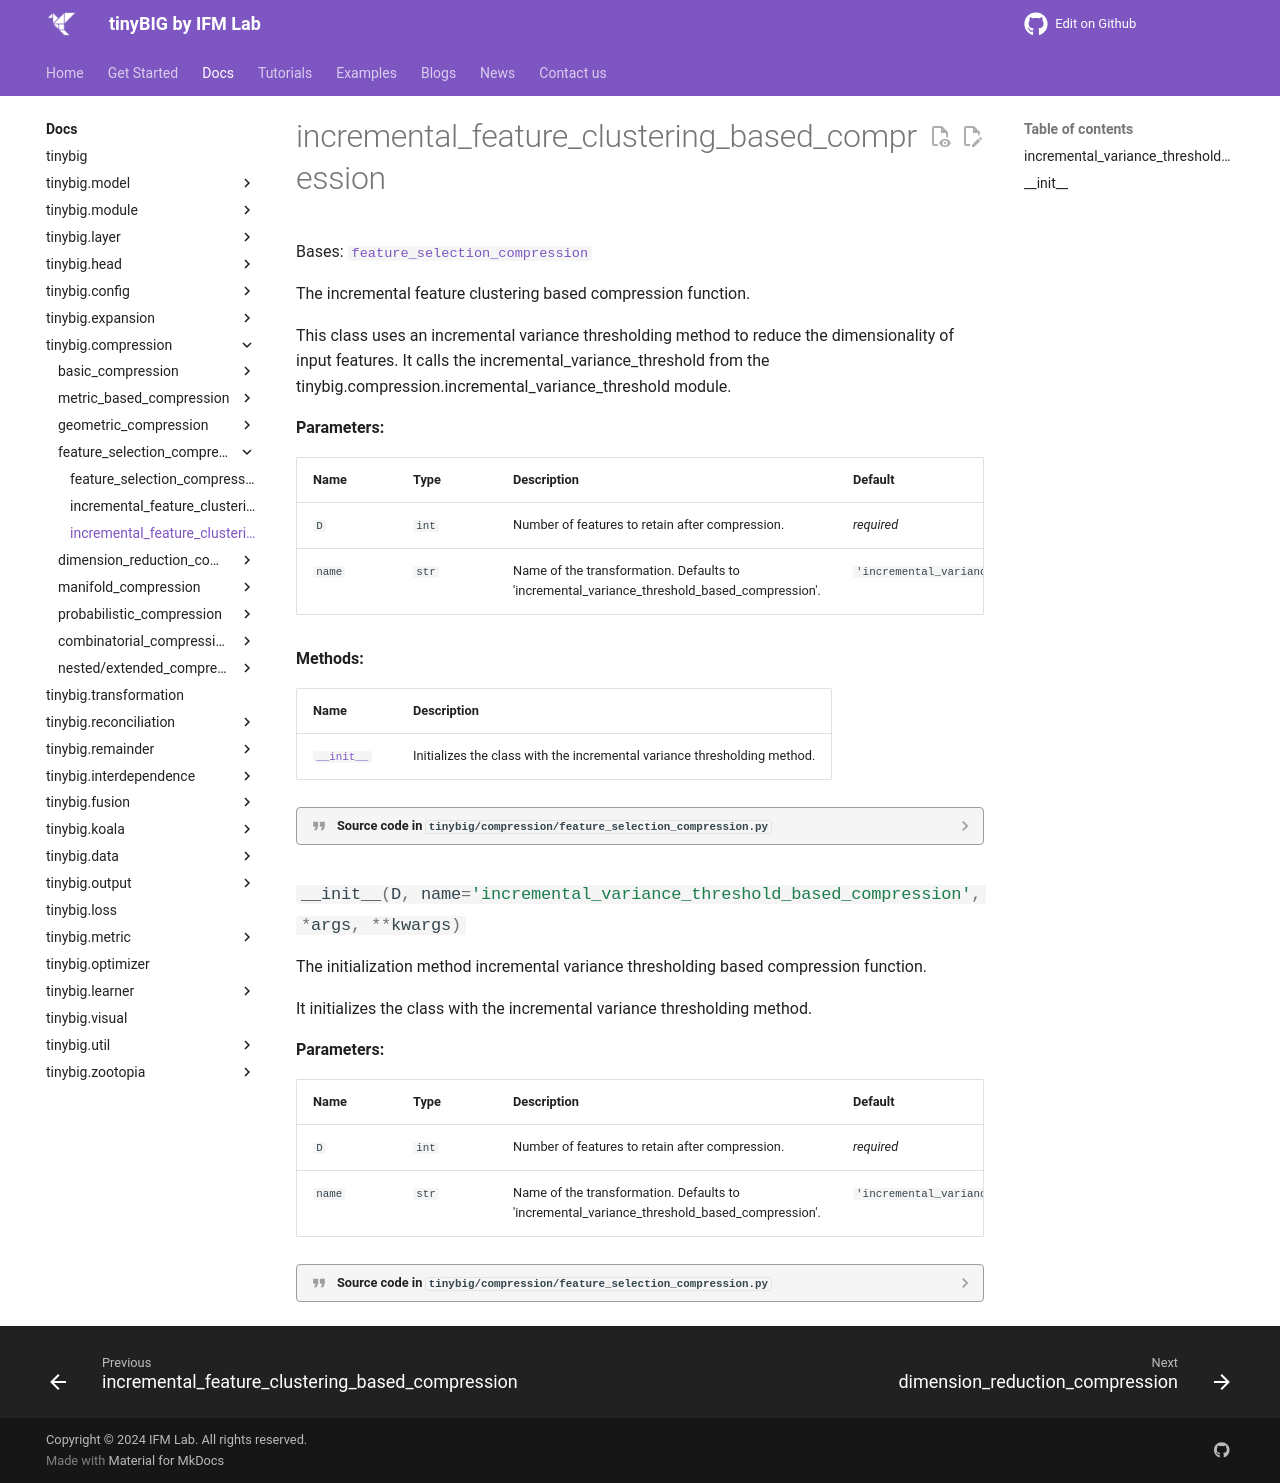

repository: jwzhanggy/tinyBIG · page: documentations/compression/incremental_variance_threshold_based_compression/index.html · generator: mkdocs

# incremental_feature_clustering_based_compression

::: tinybig.compression.feature_selection_compression.incremental_variance_threshold_based_compression
